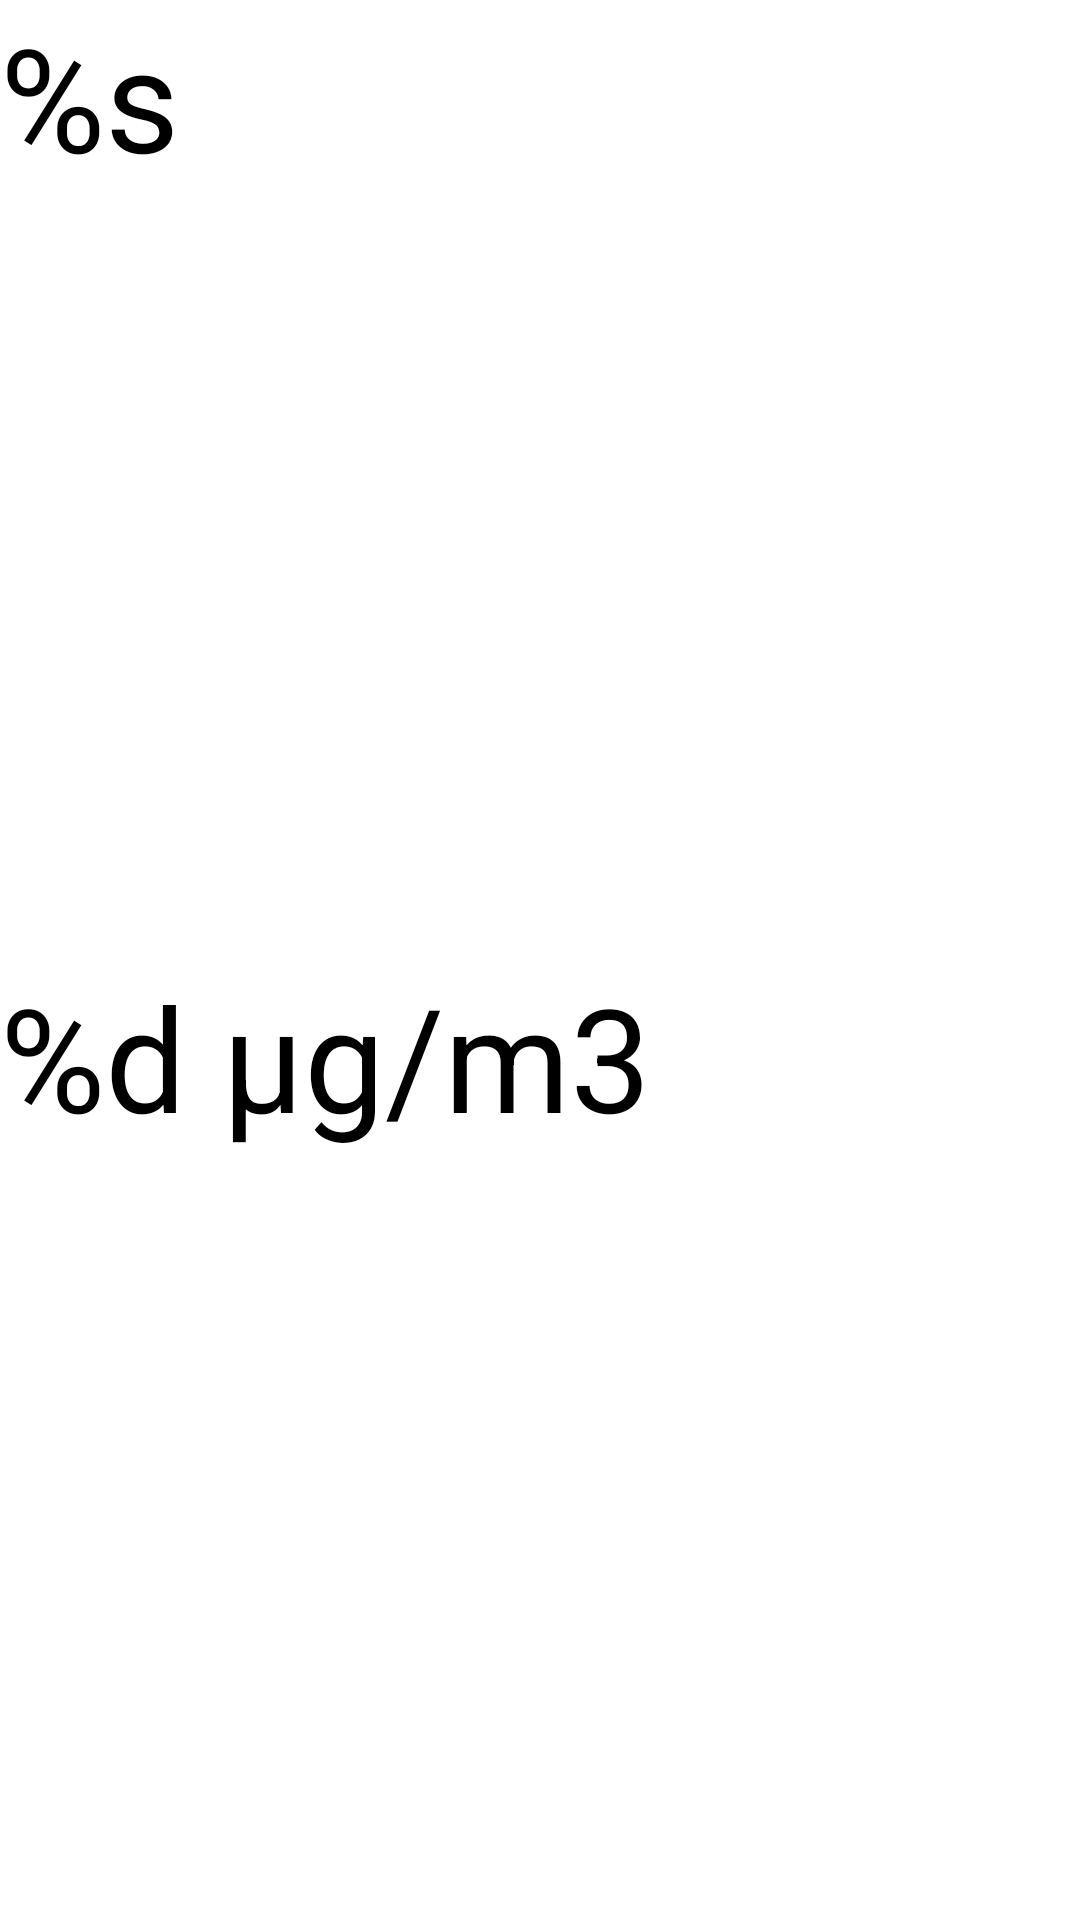

The Android layout XML behind this screen, and the referenced resources:
<!-- AndroidManifest.xml: application theme Theme.TaiwanAirCondition -->
<!-- res/layout/recyclerview_item.xml -->
<?xml version="1.0" encoding="utf-8"?>
<LinearLayout xmlns:android="http://schemas.android.com/apk/res/android"
    android:layout_width="match_parent"
    android:layout_height="wrap_content"
    android:orientation="vertical">

    <TextView
        android:id="@+id/site_view_text"
        android:layout_width="match_parent"
        android:layout_height="wrap_content"
        android:layout_weight="1"
        android:text="@string/site_textview"
        android:textColor="@color/black"
        android:textSize="48sp" />

    <TextView
        android:id="@+id/pm_view_text"
        android:layout_width="match_parent"
        android:layout_height="wrap_content"
        android:layout_weight="1"
        android:text="@string/pm_textview"
        android:textColor="@color/black"
        android:textSize="48sp" />

</LinearLayout>
<!-- resources referenced by this layout -->
<resources>
  <color name="black">#FF000000</color>
  <string name="pm_textview">%d μg/m3</string>
  <string name="site_textview">%s</string>
  <style name="Theme.TaiwanAirCondition" parent="Theme.MaterialComponents.DayNight.DarkActionBar">
          
          <item name="colorPrimary">@color/purple_500</item>
          <item name="colorPrimaryVariant">@color/purple_700</item>
          <item name="colorOnPrimary">@color/white</item>
          
          <item name="colorSecondary">@color/teal_200</item>
          <item name="colorSecondaryVariant">@color/teal_700</item>
          <item name="colorOnSecondary">@color/black</item>
          
          <item name="android:statusBarColor" tools:targetApi="l">?attr/colorPrimaryVariant</item>
          
      </style>
  <color name="purple_500">#FF6200EE</color>
  <color name="purple_700">#FF3700B3</color>
  <color name="white">#FFFFFFFF</color>
  <color name="teal_200">#FF03DAC5</color>
  <color name="teal_700">#FF018786</color>
</resources>
